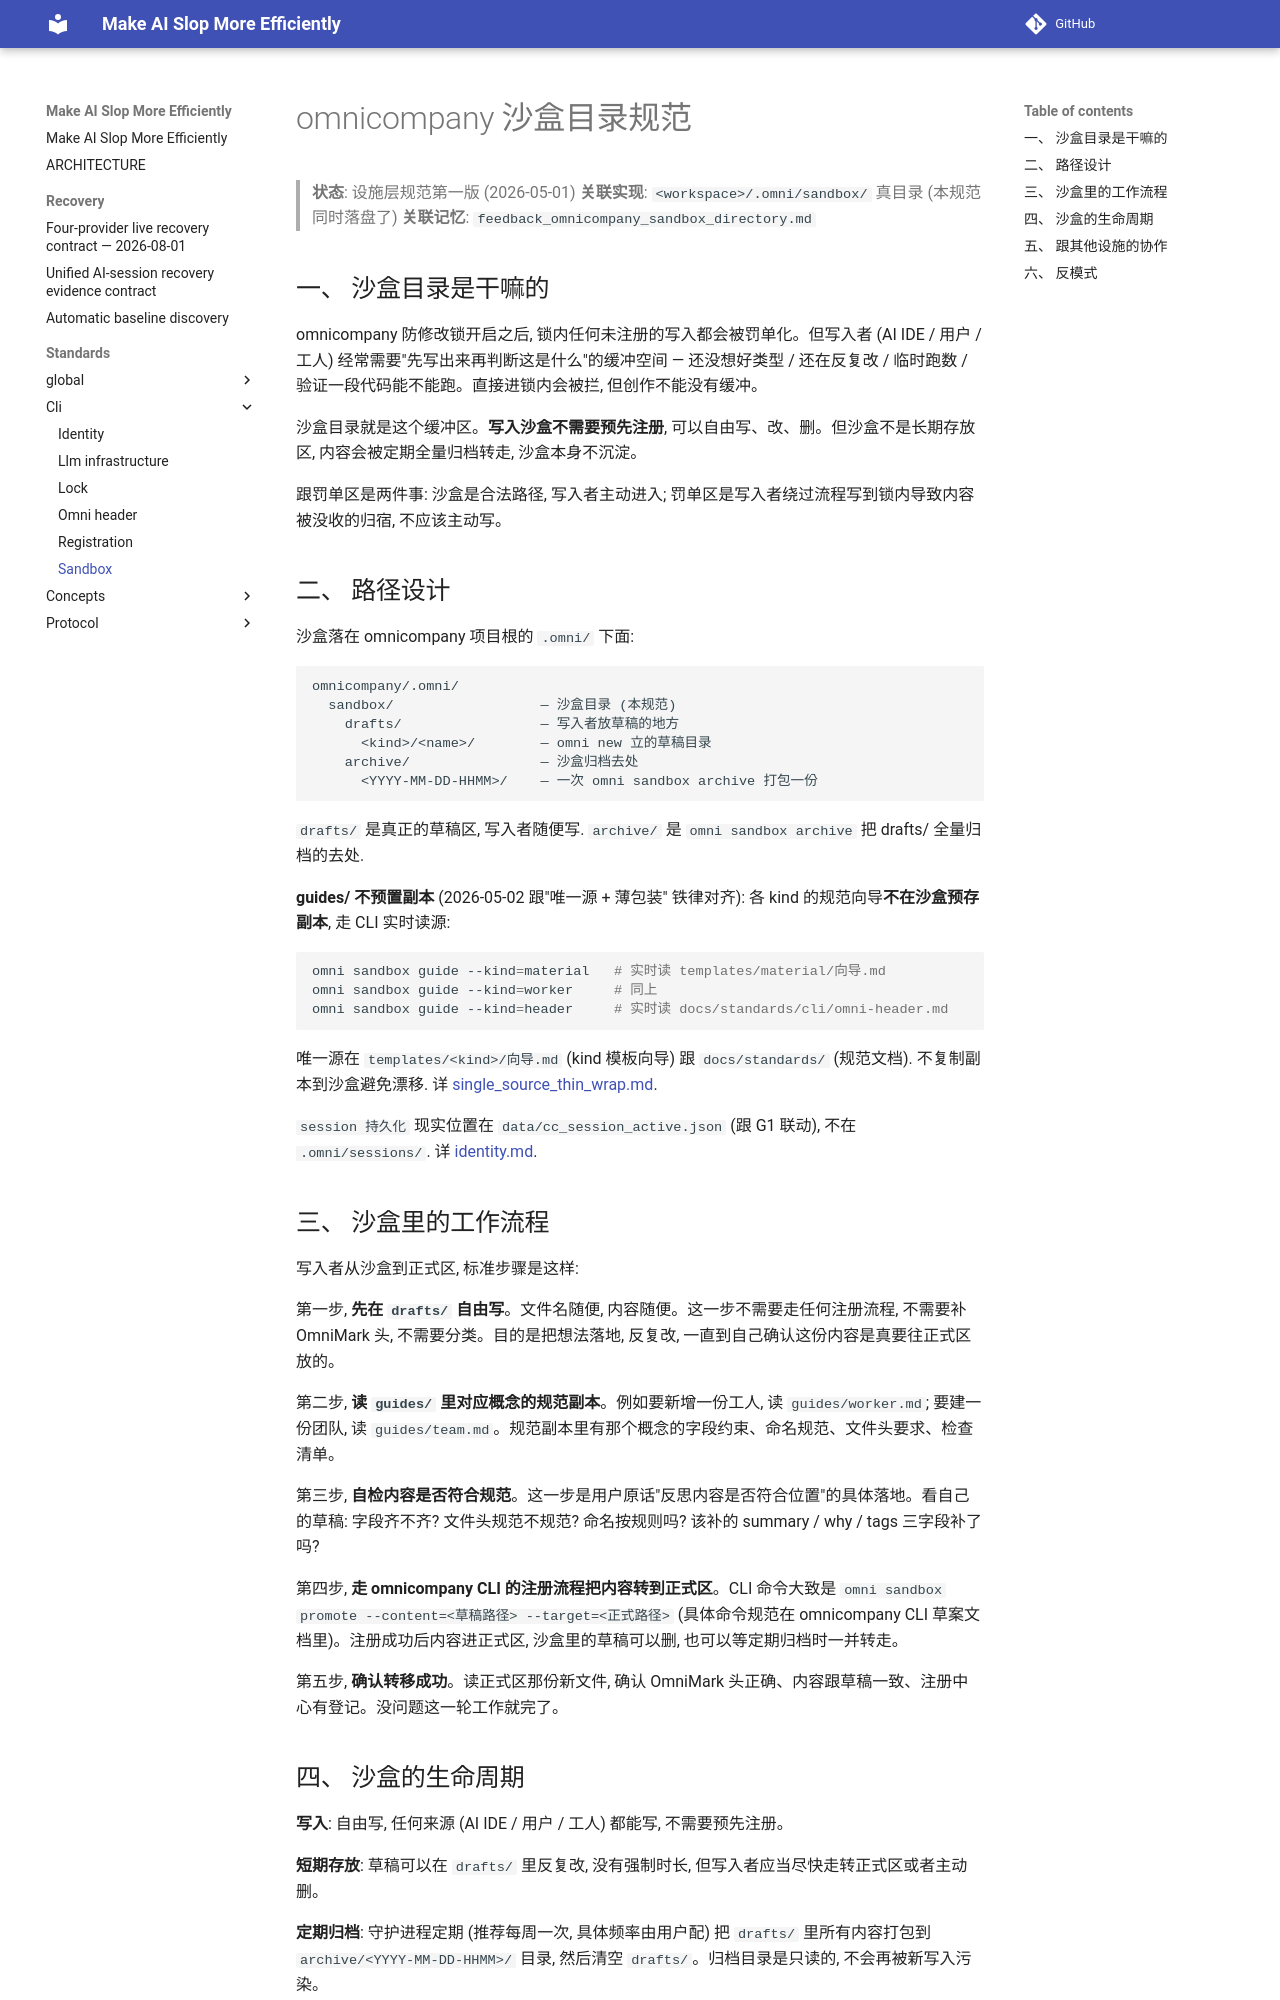

repository: ColorC/make-ai-slop-more-efficiently · page: standards/cli/sandbox/index.html · generator: mkdocs

<!-- [OMNI] origin=ai-ide domain=omnicompany/standards ts=2026-05-01T00:00:00Z type=doc status=active agent=ai-ide-bd9cde92 -->
<!-- [OMNI] summary="omnicompany 沙盒目录规范 — 自由写入的草稿区, 定期归档, 预置规范向导" -->
<!-- [OMNI] why="为防修改锁开启之后, 写入者仍有一个不需要预先注册的草稿空间反复试错, 想清楚再走注册流程转正式区" -->
<!-- [OMNI] tags=sandbox,standard,registry,sessions,omnicompany -->
<!-- [OMNI] material_id="material:standards.cli.sandbox_directory_specification.md" -->

# omnicompany 沙盒目录规范

> **状态**: 设施层规范第一版 (2026-05-01)
> **关联实现**: `<workspace>/.omni/sandbox/` 真目录 (本规范同时落盘了)
> **关联记忆**: `feedback_omnicompany_sandbox_directory.md`

## 一、 沙盒目录是干嘛的

omnicompany 防修改锁开启之后, 锁内任何未注册的写入都会被罚单化。但写入者 (AI IDE / 用户 / 工人) 经常需要"先写出来再判断这是什么"的缓冲空间 — 还没想好类型 / 还在反复改 / 临时跑数 / 验证一段代码能不能跑。直接进锁内会被拦, 但创作不能没有缓冲。

沙盒目录就是这个缓冲区。**写入沙盒不需要预先注册**, 可以自由写、改、删。但沙盒不是长期存放区, 内容会被定期全量归档转走, 沙盒本身不沉淀。

跟罚单区是两件事: 沙盒是合法路径, 写入者主动进入; 罚单区是写入者绕过流程写到锁内导致内容被没收的归宿, 不应该主动写。

## 二、 路径设计

沙盒落在 omnicompany 项目根的 `.omni/` 下面:

```
omnicompany/.omni/
  sandbox/                  — 沙盒目录 (本规范)
    drafts/                 — 写入者放草稿的地方
      <kind>/<name>/        — omni new 立的草稿目录
    archive/                — 沙盒归档去处
      <YYYY-MM-DD-HHMM>/    — 一次 omni sandbox archive 打包一份
```

`drafts/` 是真正的草稿区, 写入者随便写. `archive/` 是 `omni sandbox archive` 把 drafts/ 全量归档的去处.

**guides/ 不预置副本** (2026-05-02 跟"唯一源 + 薄包装" 铁律对齐): 各 kind 的规范向导**不在沙盒预存副本**, 走 CLI 实时读源:

```bash
omni sandbox guide --kind=material   # 实时读 templates/material/向导.md
omni sandbox guide --kind=worker     # 同上
omni sandbox guide --kind=header     # 实时读 docs/standards/cli/omni-header.md
```

唯一源在 `templates/<kind>/向导.md` (kind 模板向导) 跟 `docs/standards/` (规范文档). 不复制副本到沙盒避免漂移. 详 [single_source_thin_wrap.md](../_global/single_source_thin_wrap.md).

`session 持久化` 现实位置在 `data/cc_session_active.json` (跟 G1 联动), 不在 `.omni/sessions/`. 详 [identity.md](identity.md).

## 三、 沙盒里的工作流程

写入者从沙盒到正式区, 标准步骤是这样:

第一步, **先在 `drafts/` 自由写**。文件名随便, 内容随便。这一步不需要走任何注册流程, 不需要补 OmniMark 头, 不需要分类。目的是把想法落地, 反复改, 一直到自己确认这份内容是真要往正式区放的。

第二步, **读 `guides/` 里对应概念的规范副本**。例如要新增一份工人, 读 `guides/worker.md`; 要建一份团队, 读 `guides/team.md`。规范副本里有那个概念的字段约束、命名规范、文件头要求、检查清单。

第三步, **自检内容是否符合规范**。这一步是用户原话"反思内容是否符合位置"的具体落地。看自己的草稿: 字段齐不齐? 文件头规范不规范? 命名按规则吗? 该补的 summary / why / tags 三字段补了吗?

第四步, **走 omnicompany CLI 的注册流程把内容转到正式区**。CLI 命令大致是 `omni sandbox promote --content=<草稿路径> --target=<正式路径>` (具体命令规范在 omnicompany CLI 草案文档里)。注册成功后内容进正式区, 沙盒里的草稿可以删, 也可以等定期归档时一并转走。

第五步, **确认转移成功**。读正式区那份新文件, 确认 OmniMark 头正确、内容跟草稿一致、注册中心有登记。没问题这一轮工作就完了。
